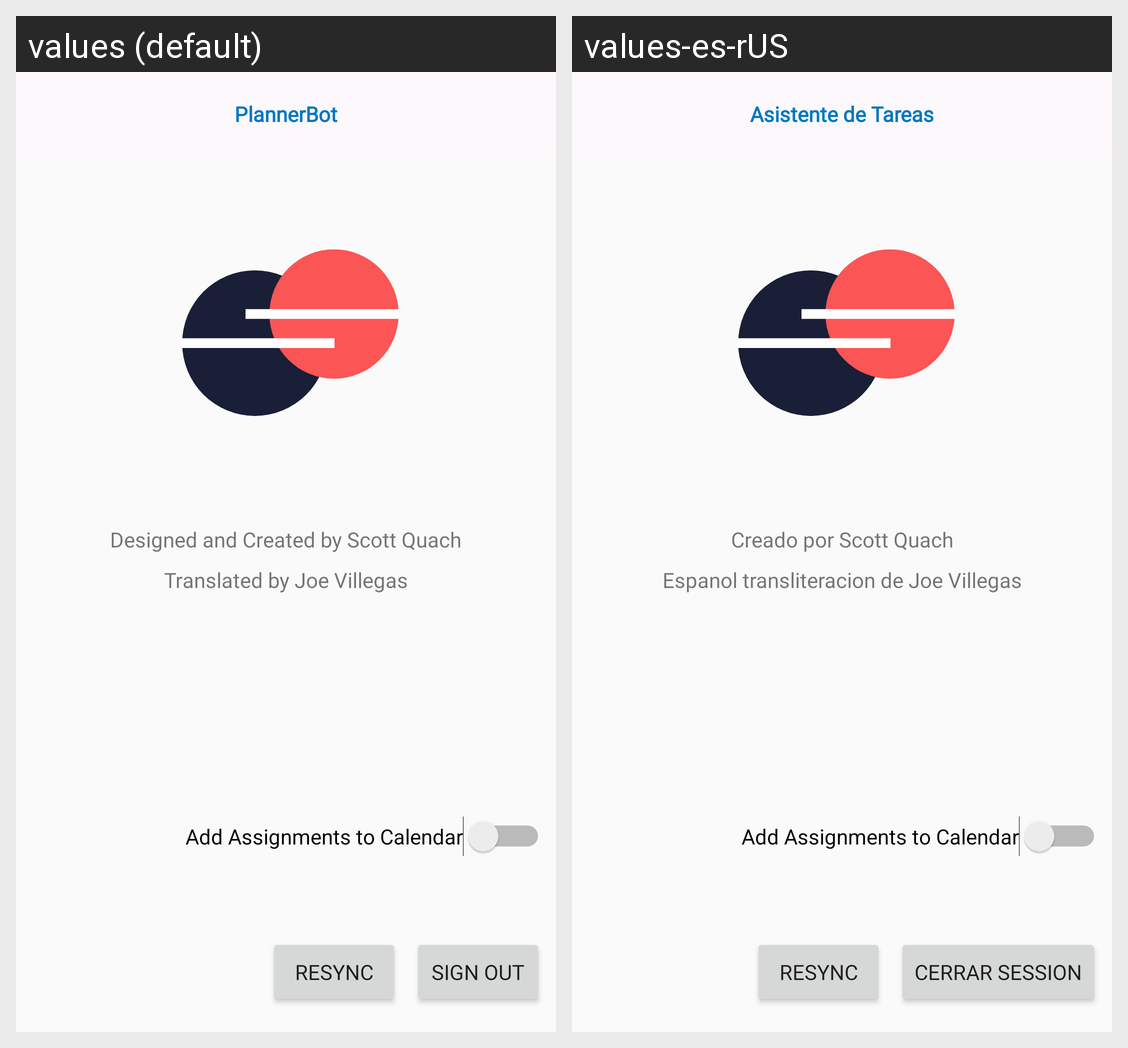

Here is an Android app screen in its default locale and in the app's own translations. Write out the translated-string differences for the strings that appear on this screen.
Android screen res/layout/activity_settings.xml rendered under 2 locales, left to right: values (default), values-es-rUS. Device: Nexus 5 (rendered at 1080×1920; each locale shown at half size, 540×960, under a caption strip naming it); theme AppTheme.
Strings drawn on this screen, with the default value and each locale's value (text and hints the layout hard-codes, and strings that could not be matched under every locale, appear in the picture but are not listed):

settings_sign_out
  values: Sign Out
  values-es-rUS: Cerrar Session

designed_and_created_by
  values: Designed and Created by Scott Quach
  values-es-rUS: Creado por Scott Quach

translated_by
  values: Translated by Joe Villegas
  values-es-rUS: Espanol transliteracion de Joe Villegas

app_name
  values: PlannerBot
  values-es-rUS: Asistente de Tareas
